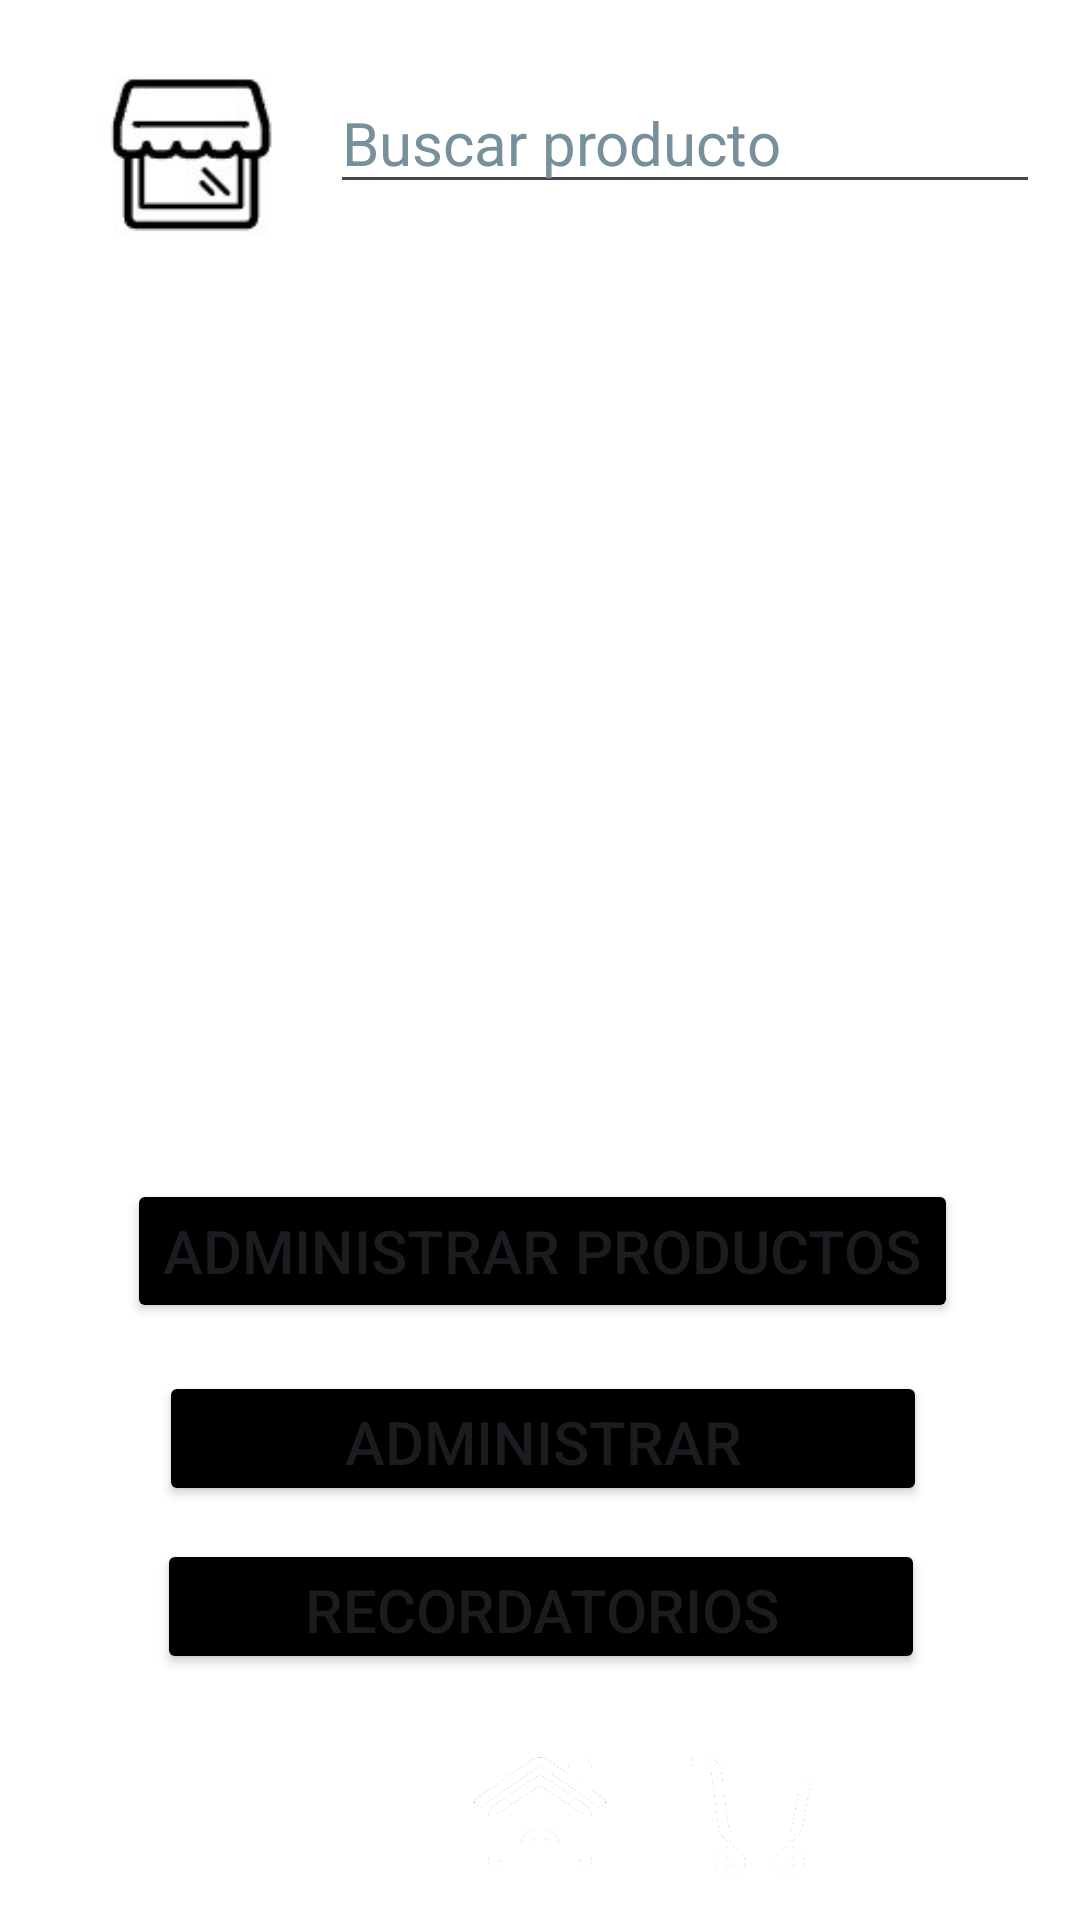

Write the Android layout XML for this screen, with the resource values it uses.
<!-- AndroidManifest.xml: application theme Theme.Bravocollect -->
<!-- res/layout/activity_inicio_administrador.xml -->
<?xml version="1.0" encoding="utf-8"?>
<androidx.constraintlayout.widget.ConstraintLayout xmlns:android="http://schemas.android.com/apk/res/android"
    xmlns:app="http://schemas.android.com/apk/res-auto"
    xmlns:tools="http://schemas.android.com/tools"
    android:id="@+id/btn_administrar"
    android:layout_width="match_parent"

    android:layout_height="match_parent"
    android:background="@color/white"
    tools:context=".InicioAdministrador">

    <EditText
        android:id="@+id/editText_buscar"
        android:layout_width="wrap_content"
        android:layout_height="wrap_content"
        android:layout_marginStart="2dp"
        android:layout_marginTop="24dp"
        android:ems="10"
        android:focusable="auto"
        android:hint="@string/txt_Buscar"
        android:inputType="text"
        android:textAlignment="textStart"
        android:textColorHint="#78909C"
        android:textSize="20sp"
        app:layout_constraintStart_toEndOf="@+id/imageButton"
        app:layout_constraintTop_toTopOf="parent"
        tools:ignore="Autofill" />

    <ListView
        android:id="@+id/listView_productos"
        android:layout_width="408dp"
        android:layout_height="359dp"
        android:layout_marginTop="30dp"
        android:clickable="false"
        app:layout_constraintBottom_toTopOf="@+id/button2"
        app:layout_constraintEnd_toEndOf="parent"
        app:layout_constraintHorizontal_bias="0.0"
        app:layout_constraintStart_toStartOf="parent"
        app:layout_constraintTop_toBottomOf="@+id/imageButton"
        app:layout_constraintVertical_bias="0.0" />

    <ImageView
        android:id="@+id/imageView4"
        android:layout_width="wrap_content"
        android:layout_height="70dp"
        android:clickable="false"
        android:importantForAccessibility="no"
        android:scaleType="center"
        android:visibility="visible"
        app:layout_constraintBottom_toBottomOf="parent"
        app:layout_constraintEnd_toEndOf="parent"
        app:layout_constraintHorizontal_bias="0.5"
        app:layout_constraintStart_toStartOf="parent"
        app:srcCompat="@drawable/rectangulo" />

    <ImageButton
        android:id="@+id/imageButton_carrito"
        android:layout_width="40dp"
        android:layout_height="45dp"
        android:layout_marginStart="50dp"
        android:layout_marginBottom="12dp"
        android:background="#00FFFFFF"
        android:onClick="carrito"
        android:scaleType="centerInside"
        app:layout_constraintBottom_toBottomOf="parent"
        app:layout_constraintStart_toStartOf="@+id/imageView4"
        app:srcCompat="@drawable/carrito"
        tools:ignore="ContentDescription,SpeakableTextPresentCheck,TouchTargetSizeCheck,UsingOnClickInXml" />

    <ImageButton
        android:id="@+id/imageButton_home"
        android:layout_width="60dp"
        android:layout_height="50dp"
        android:layout_marginBottom="10dp"
        android:background="#00FFFFFF"
        android:onClick="home"
        android:scaleType="centerInside"
        app:layout_constraintBottom_toBottomOf="@+id/imageView4"
        app:layout_constraintEnd_toEndOf="@+id/imageView4"
        app:layout_constraintStart_toStartOf="@+id/imageView4"
        app:srcCompat="@drawable/home"
        tools:ignore="ContentDescription,SpeakableTextPresentCheck,UsingOnClickInXml" />

    <ImageButton
        android:id="@+id/imageButton_ajustes"
        android:layout_width="40dp"
        android:layout_height="45dp"
        android:layout_marginEnd="50dp"
        android:layout_marginBottom="12dp"
        android:background="#00FFFFFF"
        android:onClick="ajustes"
        android:scaleType="centerInside"
        android:tint="#FFFFFF"
        app:layout_constraintBottom_toBottomOf="parent"
        app:layout_constraintEnd_toEndOf="@+id/imageView4"
        app:srcCompat="@drawable/ajustes"
        tools:ignore="ContentDescription,SpeakableTextPresentCheck,TouchTargetSizeCheck,UseAppTint,UsingOnClickInXml" />

    <ImageButton
        android:id="@+id/imageButton"
        android:layout_width="0dp"
        android:layout_height="62dp"
        android:layout_marginStart="20dp"
        android:layout_marginTop="20dp"
        android:background="#00FFFFFF"
        android:onClick="pedidos"
        android:scaleType="centerInside"
        app:layout_constraintStart_toStartOf="parent"
        app:layout_constraintTop_toTopOf="parent"
        app:srcCompat="@drawable/imagotipo"
        tools:ignore="ContentDescription,SpeakableTextPresentCheck,UsingOnClickInXml" />

    <Button
        android:id="@+id/button3"
        android:layout_width="256dp"
        android:layout_height="45dp"
        android:layout_marginBottom="68dp"
        android:onClick="administrar_usuarios"
        android:text="@string/button_administrar_usuarios"
        android:textSize="20sp"
        app:backgroundTint="#000000"
        app:layout_constraintBottom_toTopOf="@+id/imageView4"
        app:layout_constraintEnd_toEndOf="parent"
        app:layout_constraintHorizontal_bias="0.509"
        app:layout_constraintStart_toStartOf="parent" />

    <Button
        android:id="@+id/button6"
        android:layout_width="256dp"
        android:layout_height="45dp"
        android:layout_marginBottom="12dp"
        android:onClick="recordatorios"
        android:text="@string/Recordatorios"
        android:textSize="20sp"
        app:backgroundTint="#000000"
        app:layout_constraintBottom_toTopOf="@+id/imageView4"
        app:layout_constraintEnd_toEndOf="parent"
        app:layout_constraintHorizontal_bias="0.503"
        app:layout_constraintStart_toStartOf="parent" />

    <Button
        android:id="@+id/button2"
        android:layout_width="wrap_content"
        android:layout_height="wrap_content"
        android:layout_marginBottom="16dp"
        android:onClick="administrar_productos"
        android:text="@string/button_administrar"
        android:textSize="20sp"
        app:backgroundTint="#000000"
        app:layout_constraintBottom_toTopOf="@+id/button3"
        app:layout_constraintEnd_toEndOf="parent"
        app:layout_constraintHorizontal_bias="0.509"
        app:layout_constraintStart_toStartOf="parent" />

</androidx.constraintlayout.widget.ConstraintLayout>
<!-- resources referenced by this layout -->
<resources>
  <!-- drawable carrito: png bitmap (drawable, 19207 bytes) -->
  <!-- drawable home: png bitmap (drawable, 21197 bytes) -->
  <!-- drawable imagotipo: jpg bitmap (drawable, 3094 bytes) -->
  <string name="Recordatorios">Recordatorios</string>
  
  
      //pedidos_administrador
  <string name="button_administrar">Administrar productos</string>
  <string name="button_administrar_usuarios">Administrar usuarios</string>
  <string name="txt_Buscar">Buscar producto</string>
  <style name="Theme.Bravocollect" parent="Base.Theme.Bravocollect" />
  <style name="Base.Theme.Bravocollect" parent="Theme.Material3.DayNight.NoActionBar">
          
          
      </style>
  <!-- not gathered from this repository: default colours our renderer supplied (Android Studio template values) -->
  <color name="white">#FFFFFFFF</color>
</resources>
